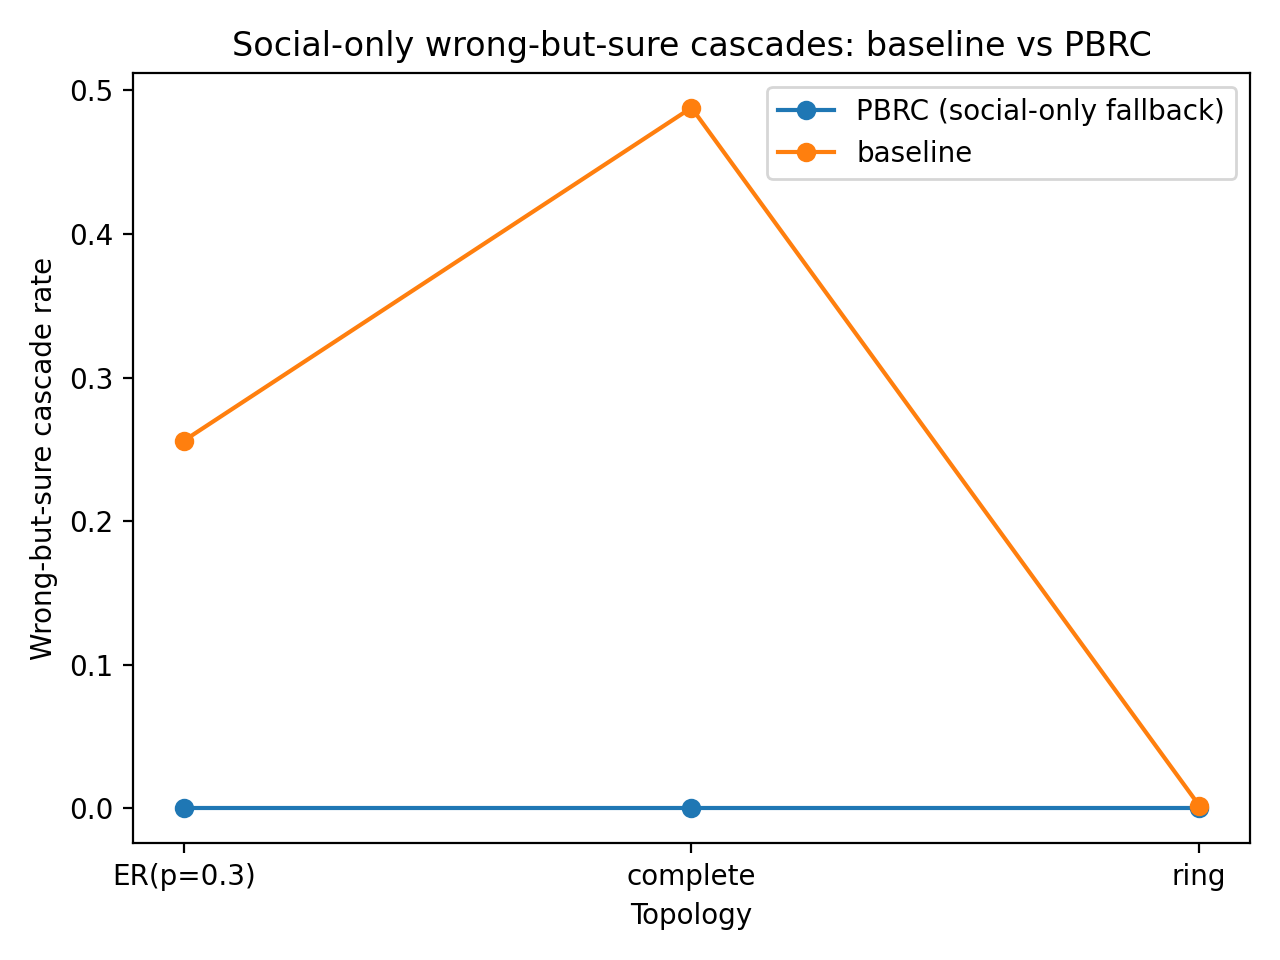

Source data for this figure (header and first rows):
graph, model, all_wrong_sure, all_correct_sure, mean_conf, frac_wrong
ring, baseline, 0.0, 0.0, 0.9993, 0.35
ring, PBRC (social-only fallback), 0.0, 0.0, 0.5436, 0.4
ring, baseline, 0.0, 0.0, 0.9996, 0.75
ring, PBRC (social-only fallback), 0.0, 0.0, 0.5447, 0.65
ring, baseline, 0.0, 0.0, 0.9709, 0.7
ring, PBRC (social-only fallback), 0.0, 0.0, 0.5424, 0.5
ring, baseline, 0.0, 0.0, 0.9876, 0.8
ring, PBRC (social-only fallback), 0.0, 0.0, 0.5403, 0.65
ring, baseline, 0.0, 0.0, 0.9755, 0.6
ring, PBRC (social-only fallback), 0.0, 0.0, 0.5427, 0.55
ring, baseline, 0.0, 0.0, 0.9813, 0.55
ring, PBRC (social-only fallback), 0.0, 0.0, 0.5424, 0.45
ring, baseline, 0.0, 0.0, 0.9782, 0.15
ring, PBRC (social-only fallback), 0.0, 0.0, 0.5341, 0.4
ring, baseline, 0.0, 0.0, 0.989, 0.75
ring, PBRC (social-only fallback), 0.0, 0.0, 0.5433, 0.6
ring, baseline, 0.0, 0.0, 0.9583, 0.65
ring, PBRC (social-only fallback), 0.0, 0.0, 0.5334, 0.65
ring, baseline, 0.0, 0.0, 0.9882, 0.7
ring, PBRC (social-only fallback), 0.0, 0.0, 0.547, 0.55
ring, baseline, 0.0, 0.0, 0.9698, 0.25
ring, PBRC (social-only fallback), 0.0, 0.0, 0.5388, 0.4
ring, baseline, 0.0, 0.0, 0.9456, 0.15
ring, PBRC (social-only fallback), 0.0, 0.0, 0.5373, 0.3
ring, baseline, 0.0, 0.0, 0.9961, 0.45
ring, PBRC (social-only fallback), 0.0, 0.0, 0.5366, 0.5
ring, baseline, 0.0, 0.0, 0.9998, 0.2
ring, PBRC (social-only fallback), 0.0, 0.0, 0.5341, 0.4
ring, baseline, 0.0, 0.0, 0.9633, 0.65
ring, PBRC (social-only fallback), 0.0, 0.0, 0.5354, 0.55
ring, baseline, 0.0, 0.0, 0.9801, 0.35
ring, PBRC (social-only fallback), 0.0, 0.0, 0.5417, 0.5
ring, baseline, 0.0, 0.0, 0.9979, 0.6
ring, PBRC (social-only fallback), 0.0, 0.0, 0.5469, 0.6
ring, baseline, 0.0, 0.0, 0.9995, 0.2
ring, PBRC (social-only fallback), 0.0, 0.0, 0.5431, 0.3
ring, baseline, 0.0, 0.0, 0.9592, 0.85
ring, PBRC (social-only fallback), 0.0, 0.0, 0.5354, 0.55
ring, baseline, 0.0, 0.0, 0.9943, 0.35
ring, PBRC (social-only fallback), 0.0, 0.0, 0.5505, 0.4
ring, baseline, 1.0, 0.0, 1, 1.0
ring, PBRC (social-only fallback), 0.0, 0.0, 0.5379, 0.65
ring, baseline, 0.0, 0.0, 0.9759, 0.35
ring, PBRC (social-only fallback), 0.0, 0.0, 0.5377, 0.45
ring, baseline, 0.0, 0.0, 0.9779, 0.1
ring, PBRC (social-only fallback), 0.0, 0.0, 0.5486, 0.25
ring, baseline, 0.0, 0.0, 0.9626, 0.1
ring, PBRC (social-only fallback), 0.0, 0.0, 0.5384, 0.1
ring, baseline, 0.0, 0.0, 0.999, 0.35
ring, PBRC (social-only fallback), 0.0, 0.0, 0.5418, 0.4
ring, baseline, 0.0, 0.0, 0.9944, 0.6
ring, PBRC (social-only fallback), 0.0, 0.0, 0.5414, 0.6
ring, baseline, 0.0, 0.0, 0.977, 0.2
ring, PBRC (social-only fallback), 0.0, 0.0, 0.5405, 0.3
ring, baseline, 0.0, 0.0, 0.9584, 0.75
ring, PBRC (social-only fallback), 0.0, 0.0, 0.5399, 0.6
ring, baseline, 0.0, 0.0, 0.9796, 0.55
ring, PBRC (social-only fallback), 0.0, 0.0, 0.552, 0.45
ring, baseline, 0.0, 0.0, 0.9761, 0.8
ring, PBRC (social-only fallback), 0.0, 0.0, 0.5384, 0.6
... 2,940 more rows
